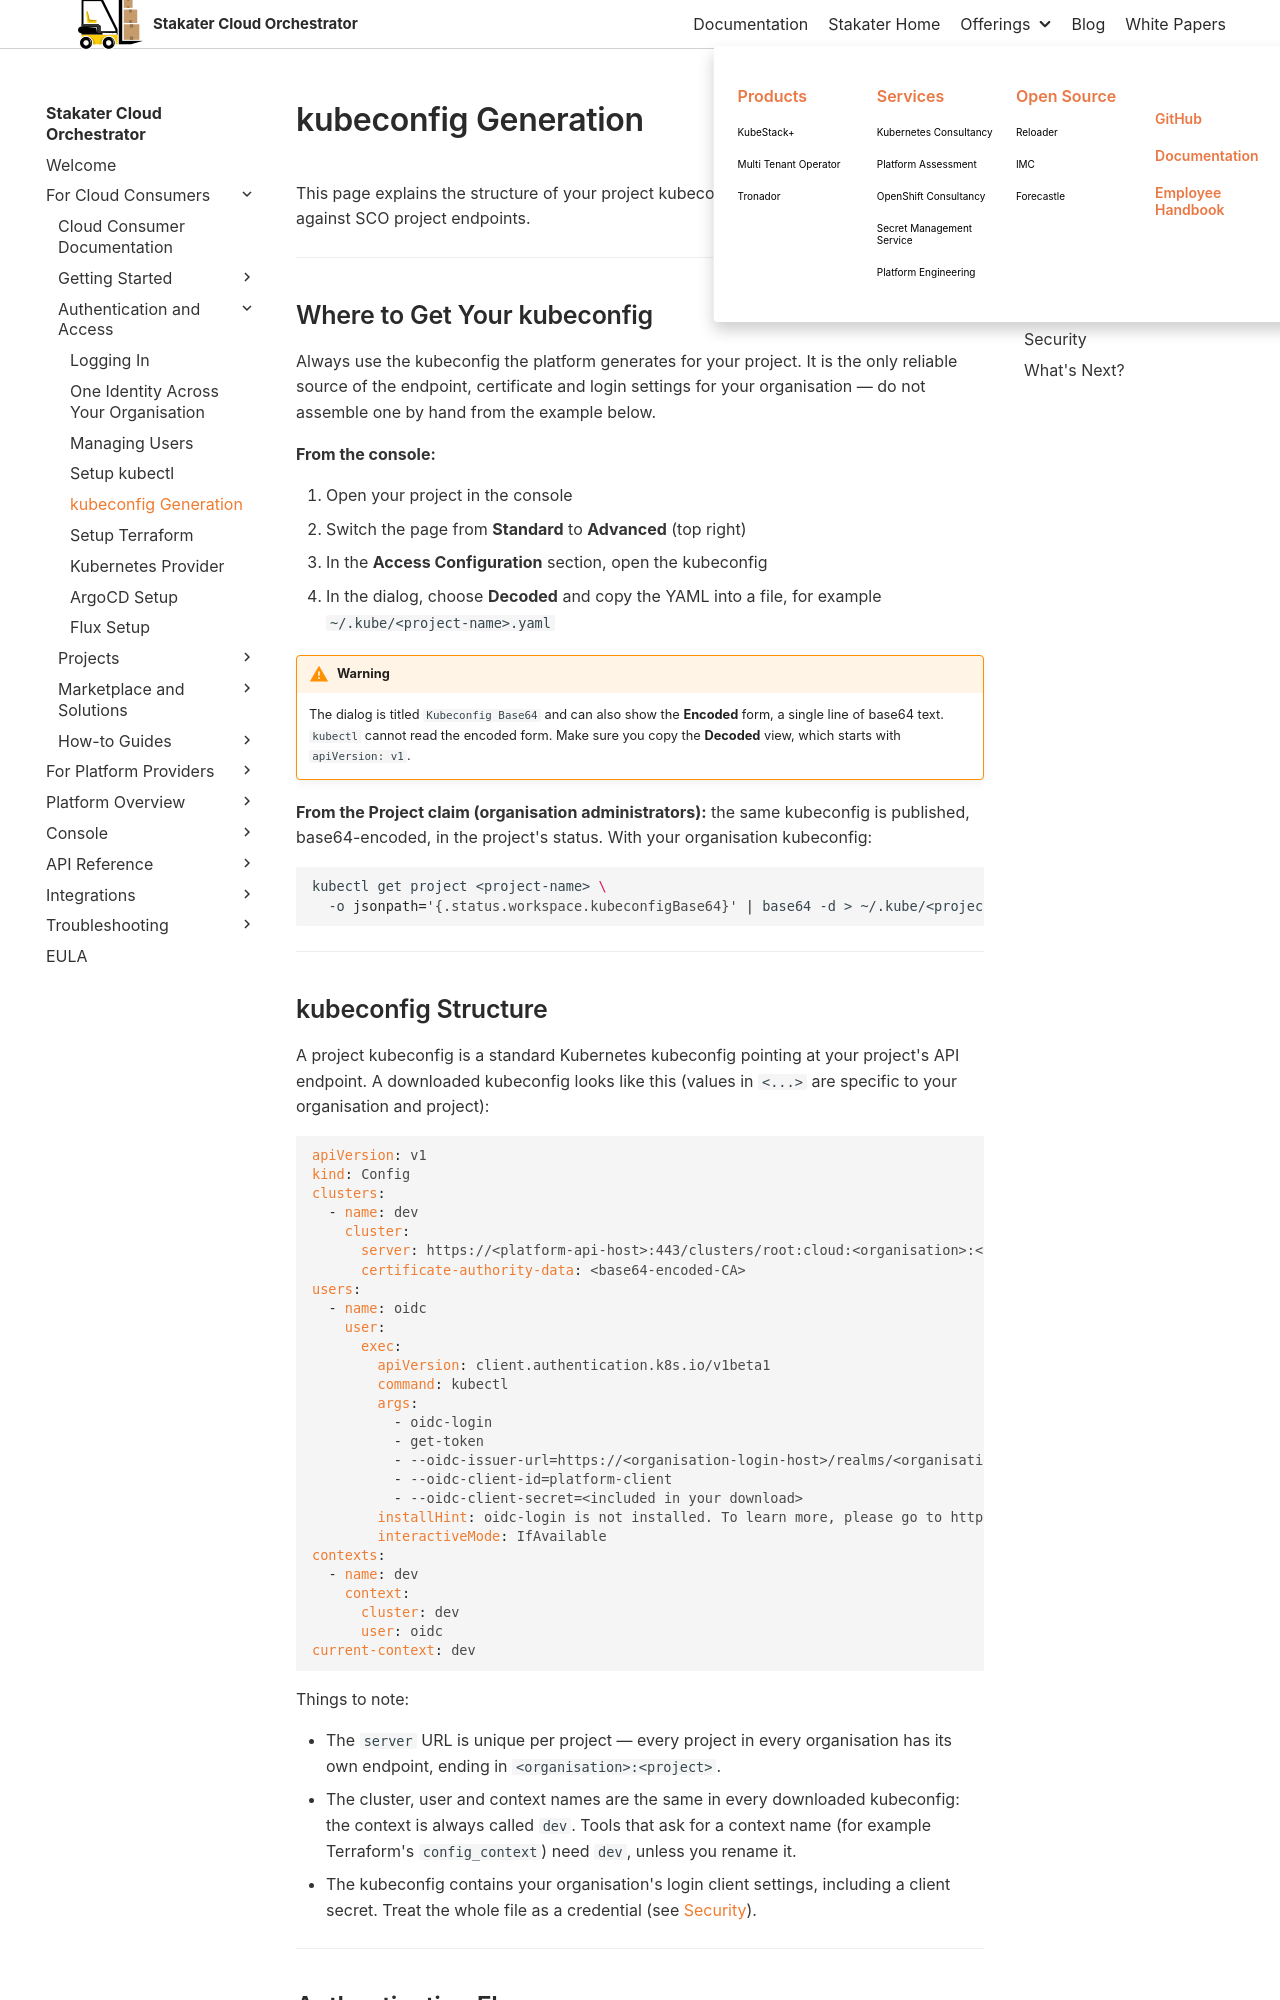

repository: stakater/sco-docs · page: main/cloud-user-guide/kubectl-access/kubeconfig-generation.html · generator: mkdocs

# kubeconfig Generation

This page explains the structure of your project kubeconfig and how authentication works against SCO project endpoints.

---

## Where to Get Your kubeconfig

Always use the kubeconfig the platform generates for your project. It is the only reliable source of the endpoint, certificate and login settings for your organisation — do not assemble one by hand from the example below.

**From the console:**

1. Open your project in the console
1. Switch the page from **Standard** to **Advanced** (top right)
1. In the **Access Configuration** section, open the kubeconfig <!-- TODO(SA-8708): confirm the exact label of the control in Access Configuration that opens the "Kubeconfig Base64" dialog -->
1. In the dialog, choose **Decoded** and copy the YAML into a file, for example `~/.kube/<project-name>.yaml`

!!! warning
    The dialog is titled `Kubeconfig Base64` and can also show the **Encoded** form, a single line of base64 text. `kubectl` cannot read the encoded form. Make sure you copy the **Decoded** view, which starts with `apiVersion: v1`.

**From the Project claim (organisation administrators):** the same kubeconfig is published, base64-encoded, in the project's status. With your organisation kubeconfig:

```bash
kubectl get project <project-name> \
  -o jsonpath='{.status.workspace.kubeconfigBase64}' | base64 -d > ~/.kube/<project-name>.yaml
```

---
